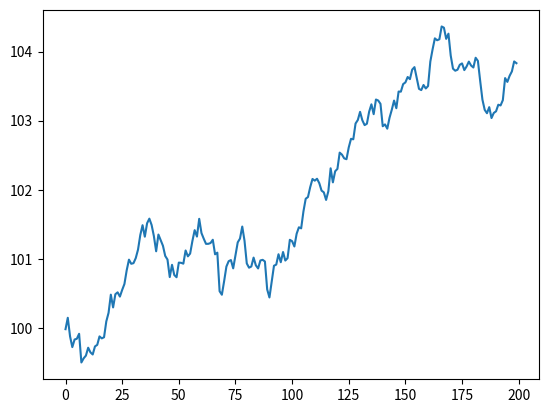

Source code (Python):
from scipy.stats import norm
import numpy as np
import matplotlib.pyplot as plt

def brownian_motion(s_0, n, sigma, dt):
    """Simulate prices with brownian motion and an upward drift
    """
    r = norm.rvs(size=(n,), scale=sigma*np.sqrt(dt))

    res = np.empty(r.shape)

    np.cumsum(r, axis=-1, out=res)
    res += np.array([s_0])

    #slight upward drift
    res = [x + 0.01 * ind for ind,x in enumerate(res)]
    return res


if __name__ == "__main__":
    res = brownian_motion(100, 200, 2, 0.005)
    # print(type(res))
    # print(len(res))
    plt.plot(res)
    plt.savefig('brownian.png')
